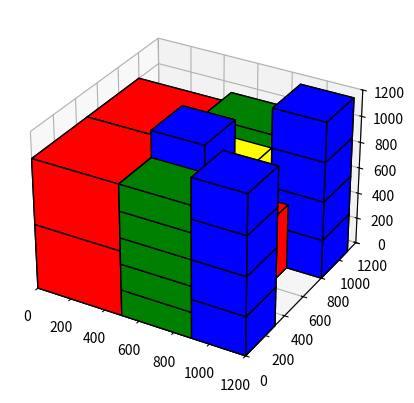
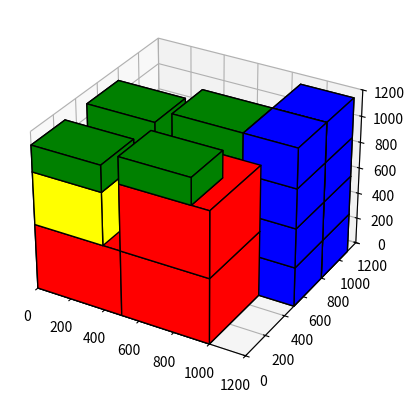
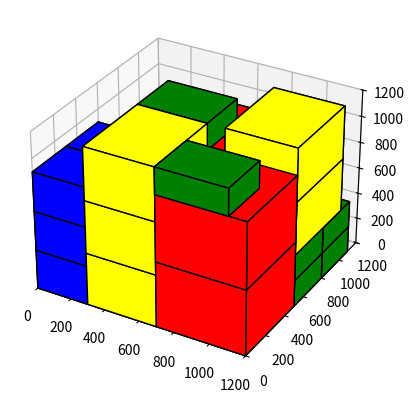
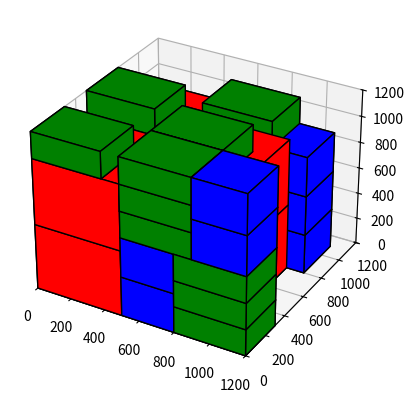

Write the Python code that produced these figures, in order.
import sys

sys.path.append(r'C:\Program Files\IronPython 3.4\Lib')
import random
import math
from operator import itemgetter, attrgetter

from matplotlib.patches import Rectangle,Circle
import matplotlib.pyplot as plt
import mpl_toolkits.mplot3d.art3d as art3d
class Axis:
    WIDTH = 0
    DEPTH = 1
    HEIGHT = 2
    ALL = [WIDTH, DEPTH, HEIGHT]

class RotationType:
    RT_WDH = 0
    RT_DWH = 1
    ALL = [RT_WDH, RT_DWH]

from mpl_toolkits.mplot3d import Axes3D
from mpl_toolkits.mplot3d.art3d import Poly3DCollection
import numpy as np
import matplotlib.pyplot as plt

def cuboid_data2(o, size=(1,1,1)):
    X = [[[0, 1, 0], [0, 0, 0], [1, 0, 0], [1, 1, 0]],
         [[0, 0, 0], [0, 0, 1], [1, 0, 1], [1, 0, 0]],
         [[1, 0, 1], [1, 0, 0], [1, 1, 0], [1, 1, 1]],
         [[0, 0, 1], [0, 0, 0], [0, 1, 0], [0, 1, 1]],
         [[0, 1, 0], [0, 1, 1], [1, 1, 1], [1, 1, 0]],
         [[0, 1, 1], [0, 0, 1], [1, 0, 1], [1, 1, 1]]]
    X = np.array(X).astype(float)
    for i in range(3):
        X[:,:,i] *= size[i]
    X += np.array(o)
    return X

def plotCubeAt2(positions,sizes=None,colors=None, **kwargs):
    if not isinstance(colors,(list,np.ndarray)): colors=["C0"]*len(positions)
    if not isinstance(sizes,(list,np.ndarray)): sizes=[(1,1,1)]*len(positions)
    g = []
    for p,s,c in zip(positions,sizes,colors):
        g.append( cuboid_data2(p, size=s) )
    return Poly3DCollection(np.concatenate(g),  
                            facecolors=np.repeat(colors,6), **kwargs)
def box(m):
    k = m[-8]
    positions = m[k]
    sizes = m[k+1]
    colors = m[k+2]
    fig = plt.figure()
    ax = fig.add_subplot(projection='3d')
    # ax.set_aspect('equal')
    pc = plotCubeAt2(positions,sizes,colors=colors, edgecolor="k")
    ax.add_collection3d(pc)    
    ax.set_xlim([0,1200])
    ax.set_ylim([0,1200])
    ax.set_zlim([0,1200])
    # ax.set_xlim([0,630])
    # ax.set_ylim([0,630])
    # ax.set_zlim([0,630])
    plt.show()

    
def rect_intersect(item1, item2, x, y):
    d1 = item1.get_dimension()
    d2 = item2.get_dimension()

    cx1 = item1.position[x] + d1[x]/2
    cy1 = item1.position[y] + d1[y]/2
    cx2 = item2.position[x] + d2[x]/2
    cy2 = item2.position[y] + d2[y]/2

    ix = max(cx1, cx2) - min(cx1, cx2)
    iy = max(cy1, cy2) - min(cy1, cy2)

    return ix < (d1[x]+d2[x])/2 and iy < (d1[y]+d2[y])/2 

def intersect(item1, item2):
    return (
        rect_intersect(item1, item2, Axis.WIDTH, Axis.HEIGHT) and
        rect_intersect(item1, item2, Axis.HEIGHT, Axis.DEPTH) and
        rect_intersect(item1, item2, Axis.WIDTH, Axis.DEPTH)
    )


    
def check_box_upper(item1, item2, x, y, z):
    d1 = item1.get_dimension()
    d2 = item2.get_dimension()

    cx1 = item1.position[x] + d1[x]/2
    cy1 = item1.position[y] + d1[y]/2
    cz1 = item1.position[z] + d1[z]/2
    cx2 = item2.position[x] + d2[x]/2
    cy2 = item2.position[y] + d2[y]/2
    cz2 = item2.position[z] + d2[z]/2

    ix = abs(cx1-cx2)
    iy = abs(cy1-cy2)
    iz = abs(cz1-cz2)
    return ix < (d1[x]+d2[x])/2 and iy < (d1[y]+d2[y])/2 and iz == (d1[z]+d2[z])/2 

def box_upper(item1, item2):
    
    return check_box_upper(item1, item2, Axis.WIDTH, Axis.DEPTH, Axis.HEIGHT)

def external_area_check(item1, item2): 
    # print(box_upper(item1, item2))
    if box_upper(item1, item2):
        d1 = item1.get_dimension()
        d2 = item2.get_dimension()
        item1_x1 = item1.position[0] 
        item1_y1 = item1.position[1]
        item1_x2 = item1.position[0] + d1[0]
        item1_y2 = item1.position[1] + d1[1]
        item2_x1 = item2.position[0] 
        item2_y1 = item2.position[1]
        item2_x2 = item2.position[0] + d2[0]
        item2_y2 = item2.position[1] + d2[1]

        xi1 = max(item1_x1, item2_x1)
        yi1 = max(item1_y1, item2_y1)
        xi2 = min(item1_x2, item2_x2)
        yi2 = min(item1_y2, item2_y2)

        #calculate intersect area
        inter_width = abs(yi2-yi1)
        inter_depth = abs(xi1-xi2)
        inter_area = inter_width*inter_depth

        #item2_area = d2[0]*d2[1]

        return inter_area
    else: return 0



START_POSITION = [0, 0, 0]


class Item:
    def __init__(self, width, depth, height, weight, no, color):
        self.width = width
        self.height = height
        self.depth = depth
        self.weight = weight
        self.no = no
        self.color = color
        self.rotation_type = 0
        self.position = START_POSITION

    def string(self):
        return "%s(%sx%sx%s, weight: %s) vol(%s)" % (
            self.no, self.width, self.height, self.depth, self.weight, self.get_volume()
        )
    def get_volume(self):
        return self.width * self.height * self.depth

    def get_order(self):
        return random.randint(1, 1000)

    def get_pos_ori(self):
        return [self.no, self.position[0] + self.width/2 , self.position[1]+self.depth/2, self.position[2]+self.height, self.rotation_type] 
    def get_pos(self):
        return [self.position[0], self.position[1], self.position[2]]
    def get_COG(self):
        return [(self.position[0] + self.width/2)*self.weight, (self.position[1] + self.depth/2)*self.weight, (self.position[2] + self.height/2)*self.weight]

    def get_pivot_z(self):
        return self.position[2] + self.height
    def get_pivot_x(self):
        return self.position[1] + self.width
    def get_Area(self):
        return self.width*self.depth 
    def get_dimension(self):
        if self.rotation_type == RotationType.RT_WDH:
            dimension = [self.width, self.depth, self.height]
        elif self.rotation_type == RotationType.RT_DWH:
            dimension = [self.depth, self.width, self.height]
        else:
            dimension = []
        return dimension

class Bin:
    def __init__(self, width, depth, height, max_weight):
        self.width = width
        self.height = height
        self.depth = depth
        self.max_weight = max_weight
        self.items = []
        self.unfitted_items = []

    def string(self):
        return "(%sx%sx%s, max_weight:%s) vol(%s)" % (
            self.width, self.depth, self.height, self.max_weight,
            self.get_volume()
        )

    def get_volume(self):
        return self.width * self.height * self.depth

    def get_total_weight(self):
        total_weight = 0

        for item in self.items:
            total_weight += item.weight

        return total_weight

    def put_item(self, item, pivot):
        fit = False
        # valid_item_position = item.position
        item.position = pivot
        external_area = item.get_Area()
        if pivot == [0,0,0]: 
            self.items.append(item)
            fit = True
            return fit
        for i in range(0, len(RotationType.ALL)):
            # item.rotation_type = random.randint(0,1)
            item.rotation_type = 0
            dimension = item.get_dimension()
            # check the limit of pallet
            if (
                self.width < pivot[0] + dimension[0] or
                self.depth < pivot[1] + dimension[1] or
                self.height < pivot[2] + dimension[2]
            ):
                continue

            fit = True
            #check for any intersect items in bin
            for current_item_in_bin in self.items:
                if intersect(current_item_in_bin, item): 
                    fit = False
                    break  
            # check max weight of pallet      
            if fit:
                if self.get_total_weight() + item.weight > self.max_weight:
                    fit = False
                    return fit
            if fit == True:
                if pivot[2] > 0:
                    for current_item_in_bin in self.items:
                        # print(external_area_check(current_item_in_bin, item))
                        # print(current_item_in_bin.get_pos())
                
                        external_area = external_area - external_area_check(current_item_in_bin, item)     
                    if external_area < 0.15 *item.get_Area(): fit = True
                    else: fit = False 

            if fit:
                self.items.append(item)

            if not fit:
                item.position = START_POSITION

            return fit

        if not fit:
            item.position = START_POSITION

        return fit


class Packer:
    def __init__(self):
        self.bins = []
        self.items = []
        self.unfit_items = []
        self.total_items = 0

    def add_bin(self, bin):
        return self.bins.append(bin)
    def add_item(self, item):
        self.total_items = len(self.items) + 1

        return self.items.append(item)

    def pack_to_bin(self, bin, item):
        fitted = False

        if not bin.items:
            response = bin.put_item(item, START_POSITION)

            if not response:
                bin.unfitted_items.append(item)

            return
        items_in_bin = bin.items
        items_in_bin.sort(key=lambda item: (item.get_pivot_z()), reverse = False)
        for ib in items_in_bin:
            pivot = [0, 0, 0]
            for axis in range(0, 3):     
                w, d, h = ib.get_dimension()
                if axis == Axis.WIDTH:
                    pivot = [
                        ib.position[0] + w,
                        ib.position[1],
                        ib.position[2]
                    ]
                
                elif axis == Axis.DEPTH:
                    pivot = [
                        ib.position[0],
                        ib.position[1] + d,
                        ib.position[2]
                    ]
                elif axis == Axis.HEIGHT:   
                    pivot = [
                        ib.position[0],
                        ib.position[1],
                        ib.position[2] + h
                    ]
                
                if bin.put_item(item, pivot):
                    fitted = True          
                    
                if fitted: break
            if fitted: break

        if not fitted:
            
            bin.unfitted_items.append(item)

    def pack(self, distribute_items = True):

        # self.bins.sort(
        #     key=lambda bin: bin.get_volume(), reverse=True
        # )
        
        self.items.sort(
            key = lambda item: (item.get_order()), reverse = True
        )
        
        

        for bin in self.bins:
            for item in self.items:
                if(self.items.index(item) == 5):
                    z = 1
                self.pack_to_bin(bin, item)

            if distribute_items:
                for item in bin.items:
                    self.items.remove(item)





    

"""
    for i in range(0,n2):
        i2 = Item(width2, height2, depth2, weight2, 2)
        packer.add_item(i2)    
    for i in range(0,n3):
        i3 = Item(width3, height3, depth3, weight3, 3)
        packer.add_item(i3)
    for i in range(0,n4):
        i4 = Item(width4, height4, depth4, weight4, 4)
        packer.add_item(i4) 
    for i in range(0,n5):
        i5 = Item(width5, height5, depth5, weight5, 5)
        packer.add_item(i5)  
"""


def run(  width1, depth1, height1, weight1, n1, 
          width2, depth2, height2, weight2, n2, 
          width3, depth3, height3, weight3, n3, 
          width4, depth4, height4, weight4, n4):

    solution = []
    for i in range(0,1000):
        packer = Packer()
        # p1 = Bin(630, 630, 630, 50)
        p1 = Bin(1200, 1200, 1200, 100)
        packer.add_bin(p1)
        for i in range(0,n1):
            i1 = Item(width1, depth1, height1, weight1, 1, "red")
            packer.add_item(i1)
        for i in range(0,n2):
            i2 = Item(width2, depth2, height2, weight2, 2, "green")
            packer.add_item(i2)    
        for i in range(0,n3):
            i3 = Item(width3, depth3, height3, weight3, 3, "blue")
            packer.add_item(i3)
        for i in range(0,n4):
            i4 = Item(width4, depth4, height4, weight4, 4, "yellow")
            packer.add_item(i4) 
        
        # packer.add_item(Item(width2, depth2, height2, weight2, 2, "green"))
        # packer.add_item(Item(width1, depth1, height1, weight1, 1, "red"))
        # packer.add_item(Item(width1, depth1, height1, weight1, 1, "red"))
        # packer.add_item(Item(width1, depth1, height1, weight1, 1, "red"))
        # packer.add_item(Item(width4, depth4, height4, weight4, 4, "yellow")) 
        # packer.add_item(Item(width3, depth3, height3, weight3, 3, "blue")) 
        # packer.add_item(Item(width3, depth3, height3, weight3, 3, "blue")) 
        # packer.add_item(Item(width2, depth2, height2, weight2, 2, "green")) 
        # packer.add_item(Item(width4, depth4, height4, weight4, 4, "yellow")) 
        # packer.add_item(Item(width3, depth3, height3, weight3, 3, "blue")) 
        # packer.add_item(Item(width4, depth4, height4, weight4, 4, "yellow")) 
        # packer.add_item(Item(width1, depth1, height1, weight1, 1, "red"))
        # packer.add_item(Item(width1, depth1, height1, weight1, 1, "red"))
        # packer.add_item(Item(width3, depth3, height3, weight3, 3, "blue")) 
        # packer.add_item(Item(width2, depth2, height2, weight2, 2, "green")) 
        # packer.add_item(Item(width2, depth2, height2, weight2, 2, "green")) 
        # packer.add_item(Item(width4, depth4, height4, weight4, 4, "yellow")) 
        # packer.add_item(Item(width3, depth3, height3, weight3, 3, "blue")) 
        # packer.add_item(Item(width4, depth4, height4, weight4, 4, "yellow")) 
        # packer.add_item(Item(width1, depth1, height1, weight1, 1, "red"))
        # packer.add_item(Item(width3, depth3, height3, weight3, 3, "blue")) 
        # packer.add_item(Item(width2, depth2, height2, weight2, 2, "green")) 
        # packer.add_item(Item(width4, depth4, height4, weight4, 4, "yellow")) 
        # packer.add_item(Item(width2, depth2, height2, weight2, 2, "green")) 
        # packer.add_item(Item(width1, depth1, height1, weight1, 1, "red"))
        # packer.add_item(Item(width4, depth4, height4, weight4, 4, "yellow")) 
        # packer.add_item(Item(width3, depth3, height3, weight3, 3, "blue"))
        # packer.add_item(Item(width2, depth2, height2, weight2, 2, "green")) 
        # packer.add_item(Item(width1, depth1, height1, weight1, 1, "red"))
        # packer.add_item(Item(width4, depth4, height4, weight4, 4, "yellow")) 
        # packer.add_item(Item(width3, depth3, height3, weight3, 3, "blue"))
        # packer.add_item(Item(width1, depth1, height1, weight1, 1, "red"))
        # packer.add_item(Item(width4, depth4, height4, weight4, 4, "yellow")) 
        # packer.add_item(Item(width3, depth3, height3, weight3, 3, "blue"))
        # packer.add_item(Item(width2, depth2, height2, weight2, 2, "green")) 
        # packer.add_item(Item(width2, depth2, height2, weight2, 2, "green")) 
        a = []
        pos_to_draw = []
        item_vol = []
        color = []
        COG = [0,0,0]
        totalvolume = 0
        w = 0 

        # packer.bins.sort(key=lambda bin: bin.get_volume(), reverse=True)
        # packer.items.sort(key = lambda item: item.get_order())
        packer.pack()
        for b in packer.bins:
            #print(":::::::::::", b.string())
            #print("FITTED ITEMS:")
            for item in b.items:
                
                #print("====> ", item.string())
                a.append(item.get_pos_ori())
                pos_to_draw.append(item.get_pos())
                item_vol.append(item.get_dimension())
                color.append(item.color)
                totalvolume = (totalvolume + item.get_volume()) 
                COG[0] = (COG[0] + item.get_COG()[0])
                COG[1] = (COG[1] + item.get_COG()[1])
                COG[2] = (COG[2] + item.get_COG()[2])
                w = w + item.weight

                #print(a) 
                    
            #print("UNFITTED ITEMS:")
            #for item in b.unfitted_items:
                #print("====> ", item.string())
            

        PercentOfUnuseVolume = (p1.get_volume() - totalvolume)*100/p1.get_volume()
        COG = [COG[0]/w, COG[1]/w, COG[2]/w]
        ErrorOfCOG =  [(packer.bins[0].height-COG[0])*100/packer.bins[0].height, (packer.bins[0].height/2-COG[1])*100/packer.bins[0].height, (packer.bins[0].height-COG[2])*100/packer.bins[0].height]
        MSEofCOG = math.sqrt(ErrorOfCOG[0]**2 + ErrorOfCOG[1]**2 + ErrorOfCOG[2]**2)/3
        m = len(a)
        PercentOfUnFittedBox = (n1+n2+n3+n4-m)*100/(n1+n2+n3+n4)
        estimate1 = MSEofCOG*0.8 + PercentOfUnuseVolume*0 + PercentOfUnFittedBox*0 + COG[2]*100/packer.bins[0].height*0.2  #COG Priorrity
        estimate2 = MSEofCOG*55 + PercentOfUnuseVolume*0.35 + PercentOfUnFittedBox*0 + COG[2]*100/packer.bins[0].height*0.1 #0.55 COG, 0.25 Volume, 0.1 totalBox, o.1 Erro
        estimate3 = MSEofCOG*0 + PercentOfUnuseVolume*1 + PercentOfUnFittedBox*0 + COG[2]*100/packer.bins[0].height*0  #Priority Volume
        estimate4 = MSEofCOG*0 + PercentOfUnuseVolume*0 + PercentOfUnFittedBox*1 + COG[2]*100/packer.bins[0].height*0  #Priority totalbox  
 
        # a.append(len(a))
        # a.append(PercentOfUnuseVolume)
        # a.append(COG)
        # a.append(estimate)
        # solution.append(a)

        aSorted = sorted(a, key = itemgetter(3,1,2))
        aSorted.append(pos_to_draw)
        aSorted.append(item_vol)
        aSorted.append(color)
        aSorted.append(len(a))
        aSorted.append(PercentOfUnuseVolume)
        aSorted.append(COG)
        aSorted.append(MSEofCOG)
        aSorted.append(estimate1)
        aSorted.append(estimate2)
        aSorted.append(estimate3)
        aSorted.append(estimate4)
        solution.append(aSorted)
    
    min1 = solution[0]
    min2 = solution[0]
    min3 = solution[0]
    min4 = solution[0]

    for i in range(0,len(solution)): 
        if min4[-1] > solution[i][-1]:
            min4 = solution[i]
        if min3[-2] > solution[i][-2]:
            min3 = solution[i]
        if min2[-3] > solution[i][-3]:
            min2 = solution[i]
        if min1[-4] > solution[i][-4]:
            min1 = solution[i]
    return min1, min2, min3, min4


# m1,m2,m3,m4 = run(300,300,200,1,10,300,200,150,1,10,225,250,150,1,10,0,0,0,0,0)
m1,m2,m3,m4 = run(500,500,500,3,10,400,300,200,3,10,300,300,300,5,10,400,500,400,4,10)
box(m1)
box(m2) 
box(m3) 
box(m4)
print(m1)
print(m2)
print(m3)
print(m4)